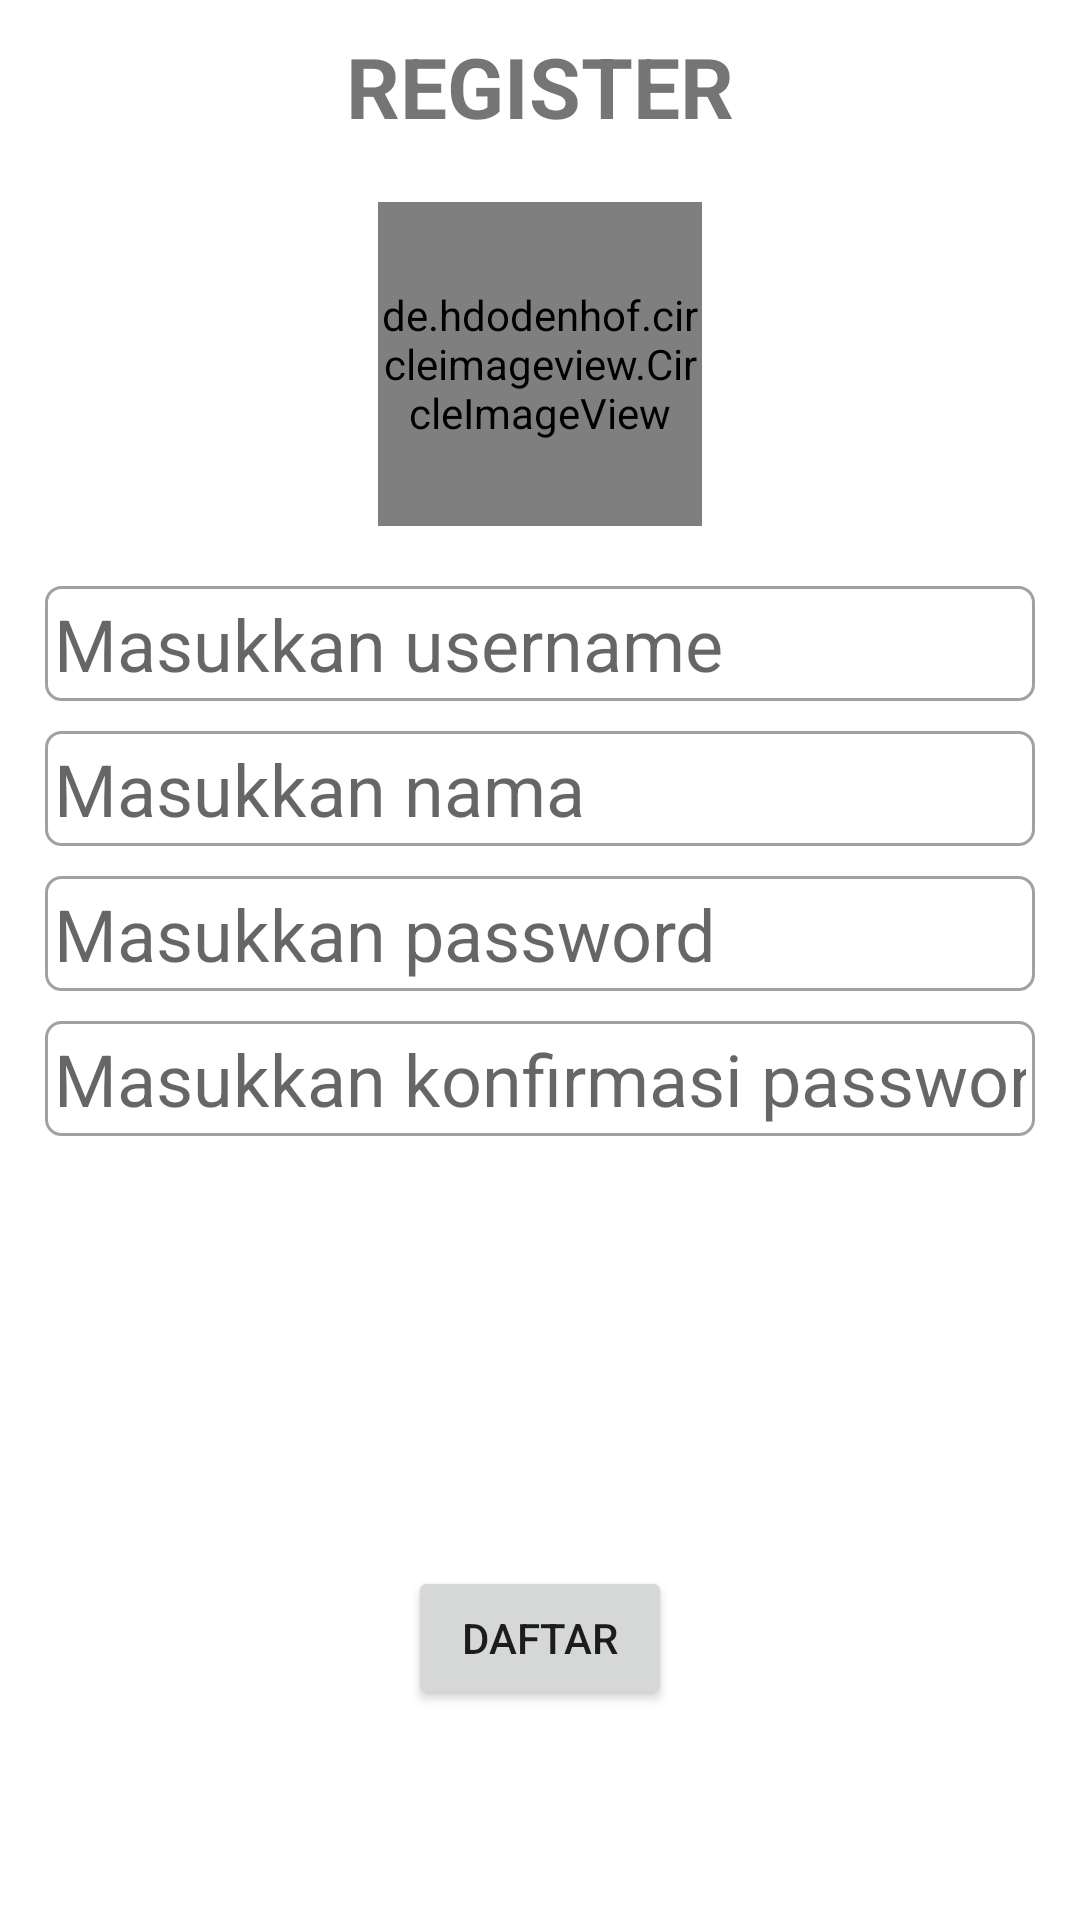

This screen was rendered from an Android layout file. Write that file and the resources it references.
<!-- AndroidManifest.xml: application theme Theme.LatihanRoomAndroid -->
<!-- res/layout/fragment_register.xml -->
<?xml version="1.0" encoding="utf-8"?>
<RelativeLayout xmlns:android="http://schemas.android.com/apk/res/android"
    xmlns:tools="http://schemas.android.com/tools"
    android:layout_width="match_parent"
    android:layout_height="match_parent"
    xmlns:app="http://schemas.android.com/apk/res-auto"
    tools:context=".fragment.RegisterFragment">

    <TextView
        android:layout_width="wrap_content"
        android:layout_height="wrap_content"
        android:textSize="28sp"
        android:textStyle="bold"
        android:layout_marginTop="10dp"
        android:text="REGISTER"
        android:id="@+id/text_register"
        android:layout_centerHorizontal="true"/>
    <de.hdodenhof.circleimageview.CircleImageView
        android:layout_width="108dp"
        android:layout_height="108dp"
        android:src="@drawable/profile"
        android:layout_centerHorizontal="true"
        android:layout_margin="20dp"
        android:id="@+id/image_register"
        android:layout_below="@id/text_register"
        app:civ_border_width="3dp"
        app:civ_border_color="@color/black"/>
    <EditText
        android:layout_width="match_parent"
        android:layout_height="wrap_content"
        android:hint="Masukkan username"
        android:padding="3dp"
        android:layout_below="@id/image_register"
        android:layout_marginHorizontal="15dp"
        android:id="@+id/register_input_username"
        android:background="@drawable/custom_layout_edit_text"
        android:layout_marginBottom="10dp"
        android:textSize="24sp"
        android:importantForAutofill="no"
        android:inputType="text" />
    <EditText
        android:layout_width="match_parent"
        android:layout_height="wrap_content"
        android:hint="Masukkan nama"
        android:padding="3dp"
        android:layout_below="@id/register_input_username"
        android:layout_marginHorizontal="15dp"
        android:id="@+id/register_input_name"
        android:background="@drawable/custom_layout_edit_text"
        android:layout_marginBottom="10dp"
        android:textSize="24sp"
        android:inputType="text"
        android:importantForAutofill="no"
        tools:ignore="TextFields" />
    <EditText
        android:layout_width="match_parent"
        android:layout_height="wrap_content"
        android:hint="Masukkan password"
        android:padding="3dp"
        android:layout_below="@id/register_input_name"
        android:layout_marginHorizontal="15dp"
        android:id="@+id/register_input_password"
        android:background="@drawable/custom_layout_edit_text"
        android:layout_marginBottom="10dp"
        android:textSize="24sp"
        android:inputType="text"
        android:importantForAutofill="no"
        tools:ignore="TextFields" />
    <EditText
        android:layout_width="match_parent"
        android:layout_height="wrap_content"
        android:hint="Masukkan konfirmasi password"
        android:padding="3dp"
        android:layout_below="@id/register_input_password"
        android:layout_marginHorizontal="15dp"
        android:id="@+id/register_input_konfirmasi_password"
        android:background="@drawable/custom_layout_edit_text"
        android:layout_marginBottom="10dp"
        android:textSize="24sp"
        android:inputType="text"
        android:importantForAutofill="no"
        tools:ignore="TextFields" />
    <Button
        android:layout_width="wrap_content"
        android:layout_height="wrap_content"
        android:text="DAFTAR"
        android:layout_alignParentBottom="true"
        android:layout_marginBottom="70dp"
        android:layout_centerHorizontal="true"
        android:id="@+id/register_button_daftar"/>
</RelativeLayout>
<!-- resources referenced by this layout -->
<resources>
  <color name="black">#FF000000</color>
  <!-- drawable custom_layout_edit_text (drawable-v24) -->
  <?xml version="1.0" encoding="utf-8"?>
  <shape android:shape="rectangle"
      xmlns:android="http://schemas.android.com/apk/res/android">
      <stroke android:width="1dp" android:color="@color/abu_abu"/>
      <corners android:radius="5dp"/>
  </shape>
  <style name="Theme.LatihanRoomAndroid" parent="Theme.MaterialComponents.DayNight.DarkActionBar">
          
          <item name="colorPrimary">@color/purple_500</item>
          <item name="colorPrimaryVariant">@color/purple_700</item>
          <item name="colorOnPrimary">@color/white</item>
          
          <item name="colorSecondary">@color/teal_200</item>
          <item name="colorSecondaryVariant">@color/teal_700</item>
          <item name="colorOnSecondary">@color/black</item>
          
  
          
  
  
          <item name="android:statusBarColor">@android:color/transparent</item>
          <item name="android:navigationBarColor">@android:color/transparent</item>
          <item name="android:windowTranslucentStatus">true</item>
          <item name="android:windowTranslucentNavigation">true</item>
      </style>
  <color name="abu_abu">#A1A1A1</color>
  <color name="purple_500">#FF6200EE</color>
  <color name="purple_700">#FF3700B3</color>
  <color name="white">#FFFFFFFF</color>
  <color name="teal_200">#FF03DAC5</color>
  <color name="teal_700">#FF018786</color>
</resources>
